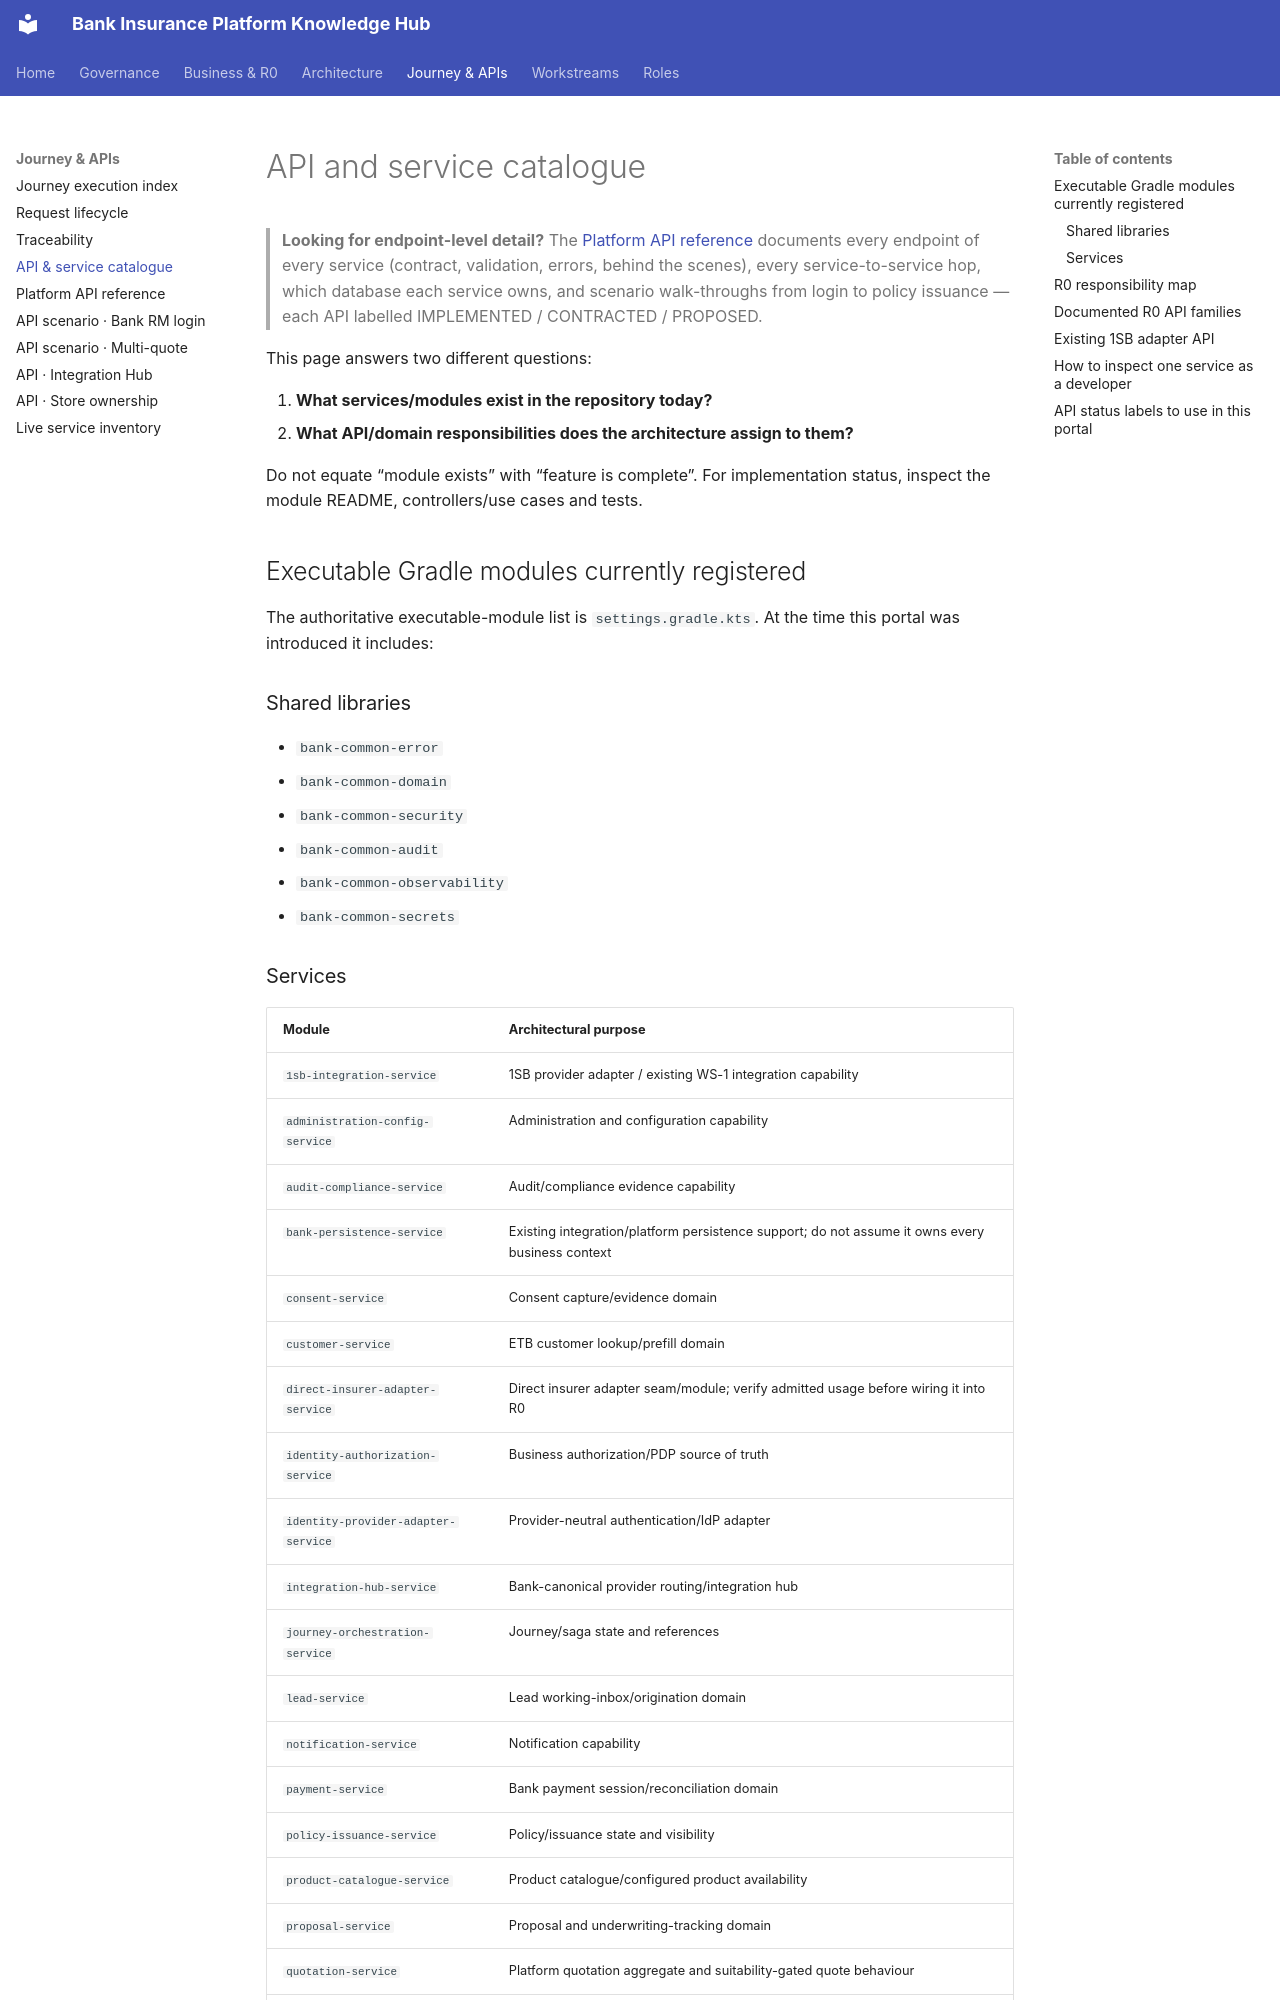

repository: Mahesh38/bank-insurance-platform · page: knowledge-base/api-service-catalogue/index.html · generator: mkdocs

# API and service catalogue

> **Looking for endpoint-level detail?** The [Platform API reference](../platform/api-reference/README.md)
> documents every endpoint of every service (contract, validation, errors, behind the scenes),
> every service-to-service hop, which database each service owns, and scenario walk-throughs from
> login to policy issuance — each API labelled IMPLEMENTED / CONTRACTED / PROPOSED.

This page answers two different questions:

1. **What services/modules exist in the repository today?**
2. **What API/domain responsibilities does the architecture assign to them?**

Do not equate “module exists” with “feature is complete”. For implementation status, inspect the module README, controllers/use cases and tests.

## Executable Gradle modules currently registered

The authoritative executable-module list is `settings.gradle.kts`. At the time this portal was introduced it includes:

### Shared libraries

- `bank-common-error`
- `bank-common-domain`
- `bank-common-security`
- `bank-common-audit`
- `bank-common-observability`
- `bank-common-secrets`

### Services

| Module | Architectural purpose |
|---|---|
| `1sb-integration-service` | 1SB provider adapter / existing WS-1 integration capability |
| `administration-config-service` | Administration and configuration capability |
| `audit-compliance-service` | Audit/compliance evidence capability |
| `bank-persistence-service` | Existing integration/platform persistence support; do not assume it owns every business context |
| `consent-service` | Consent capture/evidence domain |
| `customer-service` | ETB customer lookup/prefill domain |
| `direct-insurer-adapter-service` | Direct insurer adapter seam/module; verify admitted usage before wiring it into R0 |
| `identity-authorization-service` | Business authorization/PDP source of truth |
| `identity-provider-adapter-service` | Provider-neutral authentication/IdP adapter |
| `integration-hub-service` | Bank-canonical provider routing/integration hub |
| `journey-orchestration-service` | Journey/saga state and references |
| `lead-service` | Lead working-inbox/origination domain |
| `notification-service` | Notification capability |
| `payment-service` | Bank payment session/reconciliation domain |
| `policy-issuance-service` | Policy/issuance state and visibility |
| `product-catalogue-service` | Product catalogue/configured product availability |
| `proposal-service` | Proposal and underwriting-tracking domain |
| `quotation-service` | Platform quotation aggregate and suitability-gated quote behaviour |
| `reporting-mis-service` | Reporting/MIS isolated read capability |
| `suitability-service` | Need analysis/suitability evaluation domain |
| `workforce-access-bff` | Token-hiding workforce Backend for Frontend |
